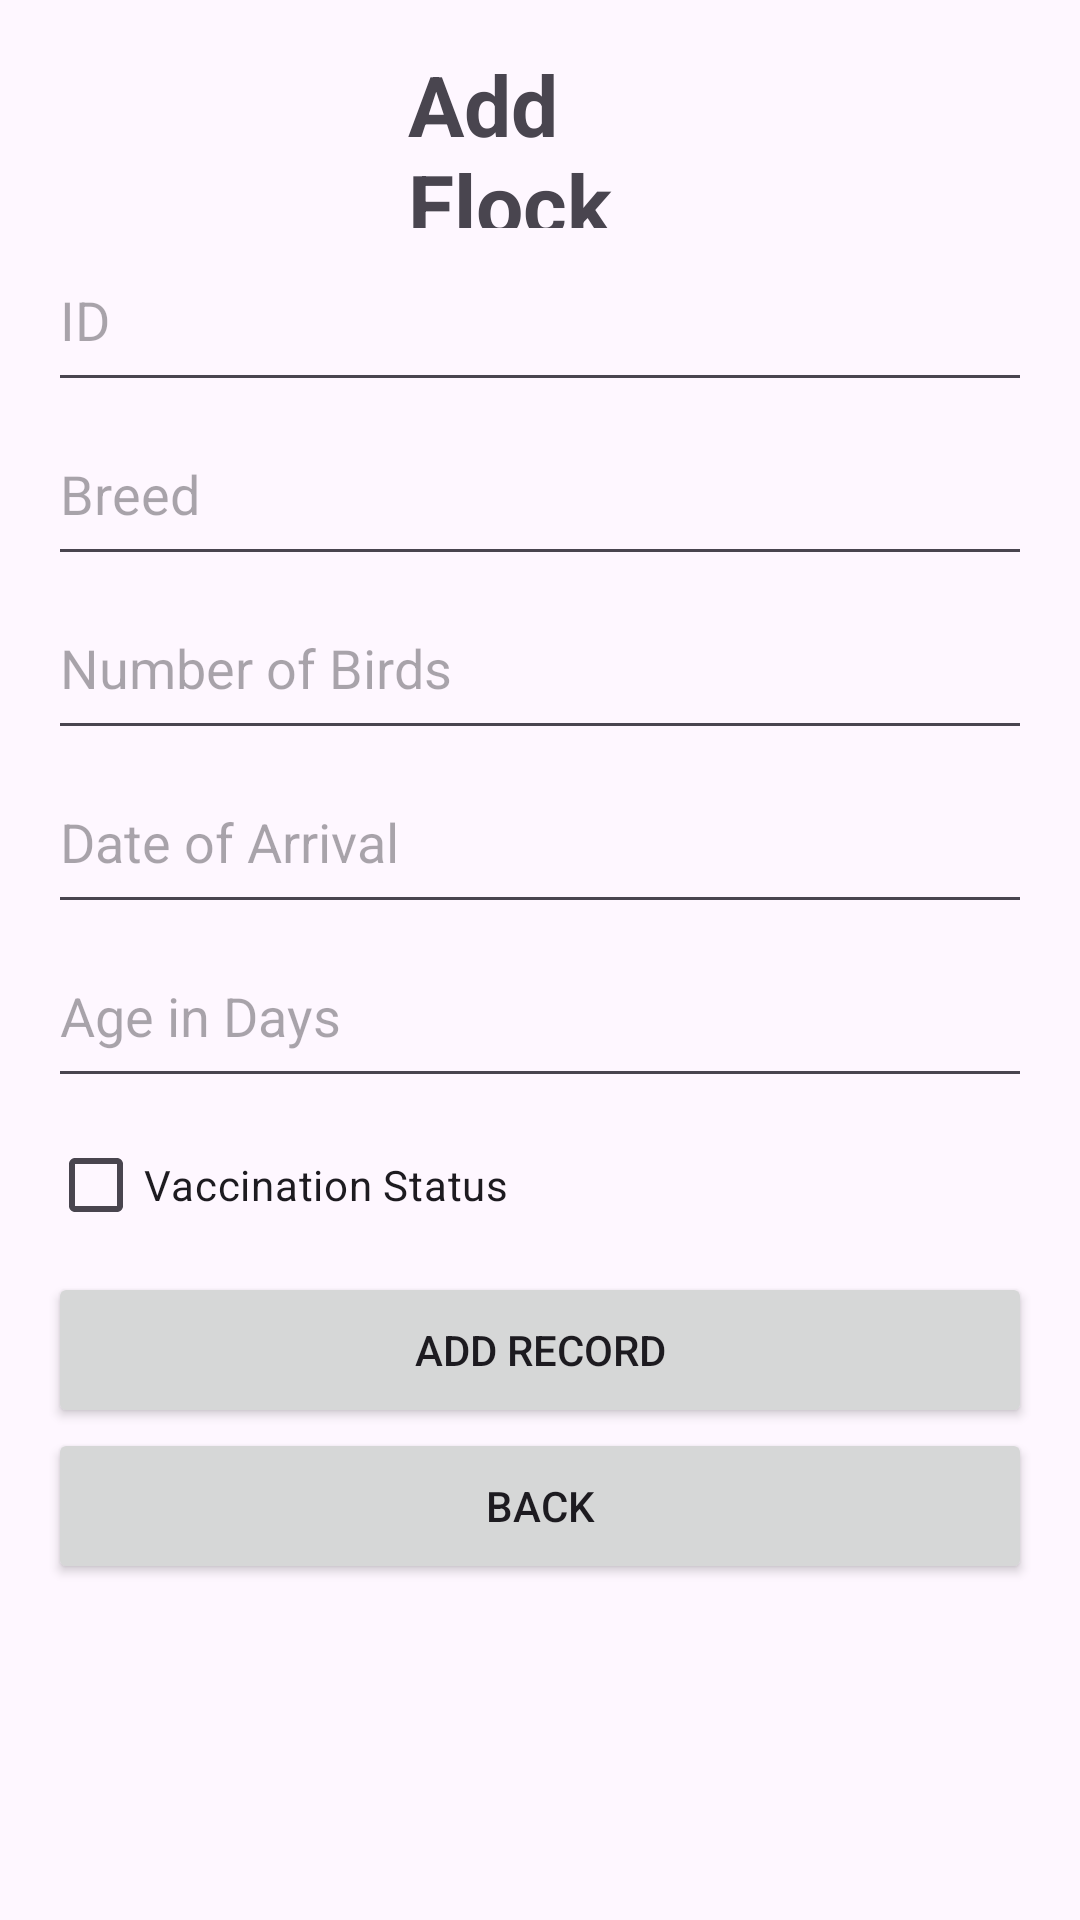

This screen was rendered from an Android layout file. Write that file and the resources it references.
<!-- AndroidManifest.xml: application theme Theme.Farm_Firebase_Project -->
<!-- res/layout/activity_add_bird.xml -->
<LinearLayout xmlns:android="http://schemas.android.com/apk/res/android"
    android:layout_width="match_parent"
    android:layout_height="match_parent"
    android:orientation="vertical"
    >

    <LinearLayout
        android:padding="16dp"
        android:layout_width="match_parent"
        android:layout_height="650dp"
        android:orientation="vertical">

        <TextView
            android:id="@+id/tvBatch"
            android:layout_width="match_parent"
            android:layout_height="60dp"
            android:text="Add Flock"
            android:gravity="center_vertical"
            android:layout_marginHorizontal="120dp"
            android:textStyle="bold"
            android:textSize="28sp"/>

        

        <EditText
            android:id="@+id/editTextID"
            android:layout_width="match_parent"
            android:layout_height="wrap_content"
            android:hint="ID"
            android:minHeight="58dp" />

        
        <EditText
            android:id="@+id/editTextBreed"
            android:layout_width="match_parent"
            android:layout_height="wrap_content"
            android:hint="Breed"
            android:minHeight="58dp" />

        
        <EditText
            android:id="@+id/editTextNumberOfBirds"
            android:layout_width="match_parent"
            android:layout_height="wrap_content"
            android:hint="Number of Birds"
            android:inputType="number"
            android:minHeight="58dp" />

        <EditText
            android:id="@+id/editTextBirdArrival"
            android:layout_width="match_parent"
            android:layout_height="wrap_content"
            android:clickable="true"
            android:focusable="false"
            android:focusableInTouchMode="false"
            android:hint="Date of Arrival"
            android:inputType="date"
            android:minHeight="58dp" />
        
        <EditText
            android:id="@+id/editTextAgeInDays"
            android:layout_width="match_parent"
            android:layout_height="wrap_content"
            android:hint="Age in Days"
            android:inputType="number"
            android:minHeight="58dp" />

        
        <CheckBox
            android:id="@+id/checkBoxVaccinationStatus"
            android:layout_width="wrap_content"
            android:layout_height="wrap_content"
            android:minHeight="58dp"
            android:text="Vaccination Status" />

        
        <Button
            android:id="@+id/btnSubmitFlock"
            android:layout_width="match_parent"
            android:layout_height="wrap_content"
            android:minHeight="52dp"
            android:onClick="onAddRecordClick"
            android:text="Add Record" />
        <Button
            android:id="@+id/btnBackAdd"
            android:layout_width="match_parent"
            android:layout_height="wrap_content"
            android:minHeight="52dp"
            android:text="Back" />
    </LinearLayout>


</LinearLayout>
<!-- resources referenced by this layout -->
<resources>
  <style name="Theme.Farm_Firebase_Project" parent="Base.Theme.Farm_Firebase_Project" />
  <style name="Base.Theme.Farm_Firebase_Project" parent="Theme.Material3.DayNight.NoActionBar">
          
          
      </style>
</resources>
